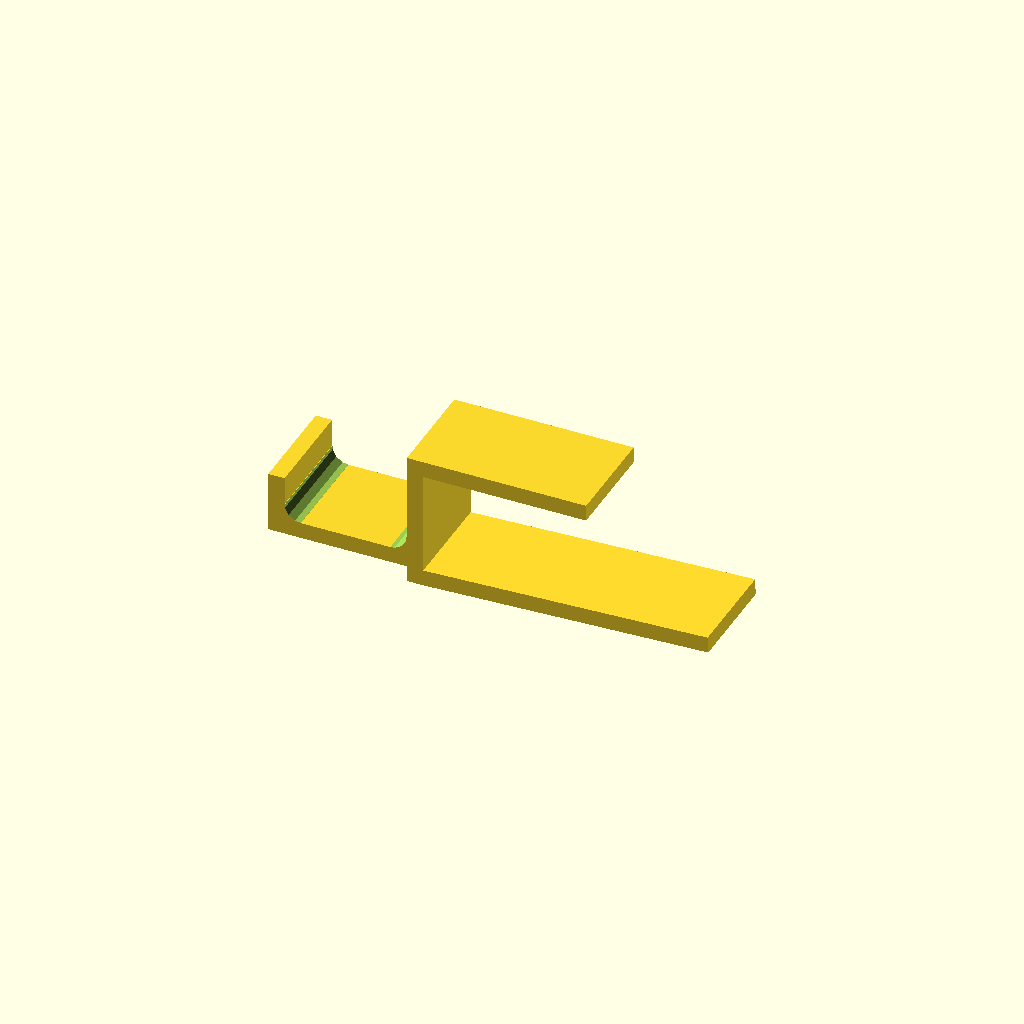
Cell 1 — every parameter at its default value.
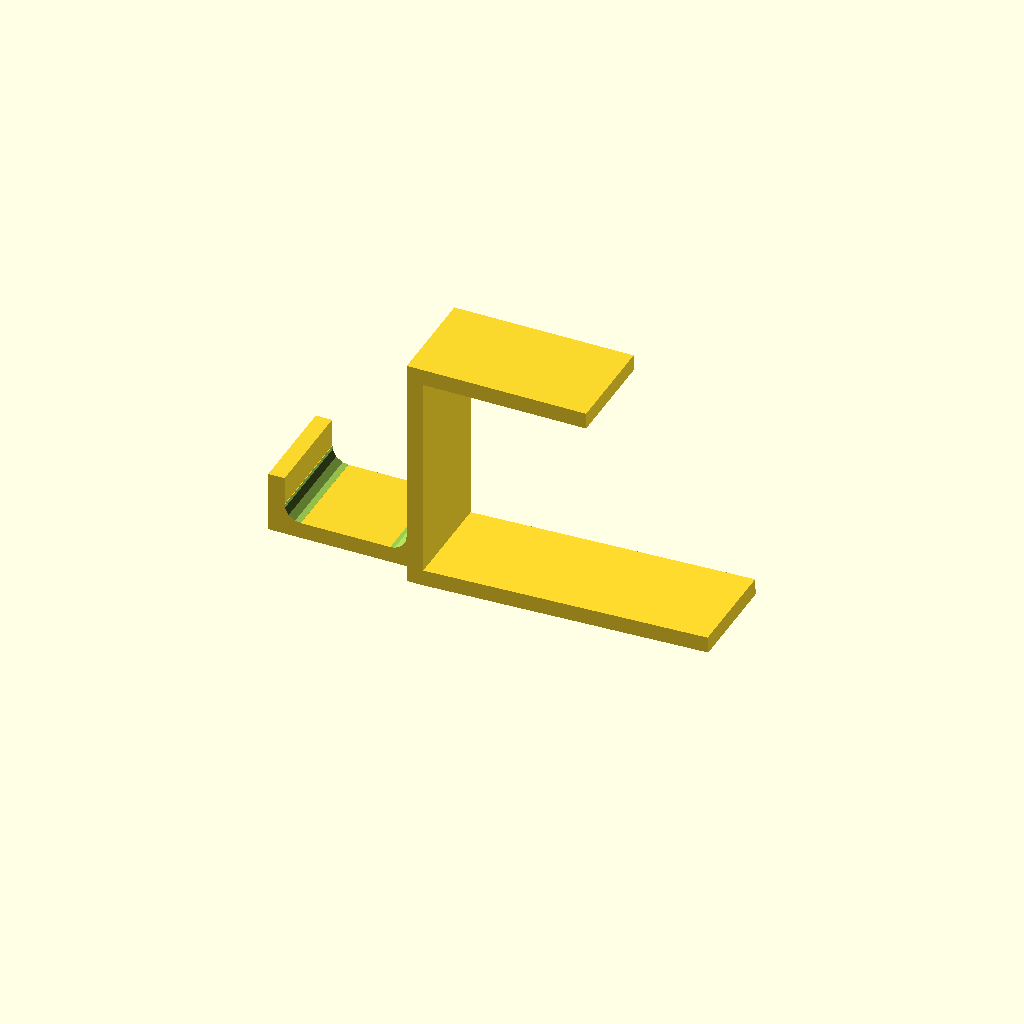
Cell 2: the same model with deskTopWidth = 50.
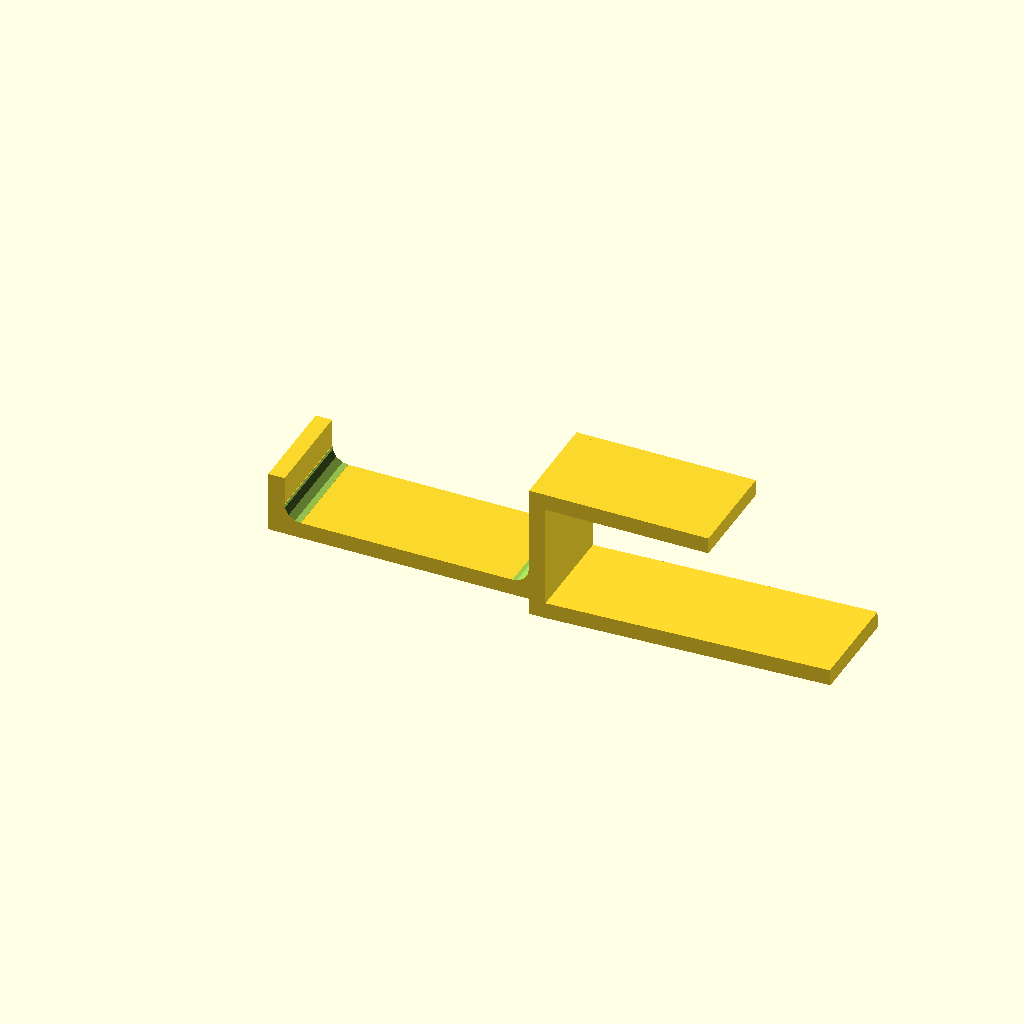
Cell 3 — hookLength set to 60, the other parameters unchanged.
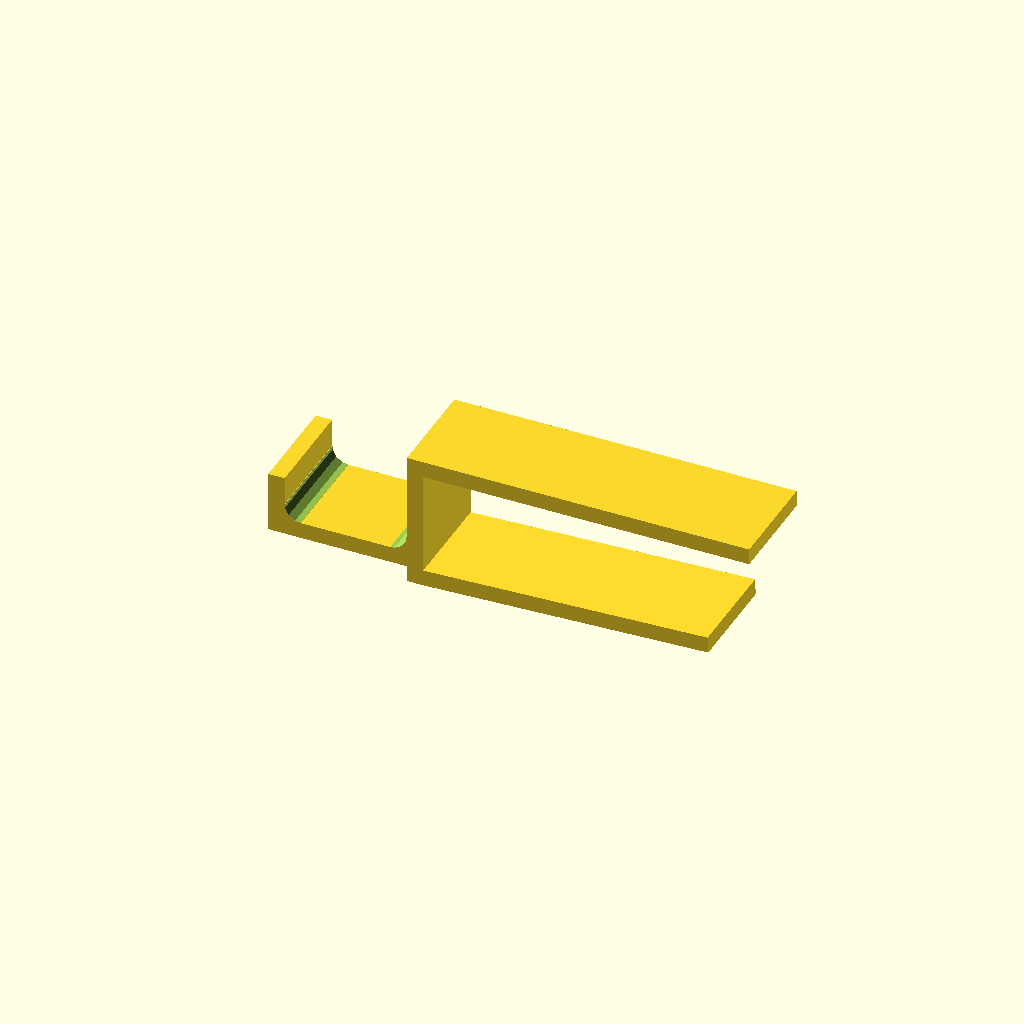
Cell 4 — topGrab set to 80, the other parameters unchanged.
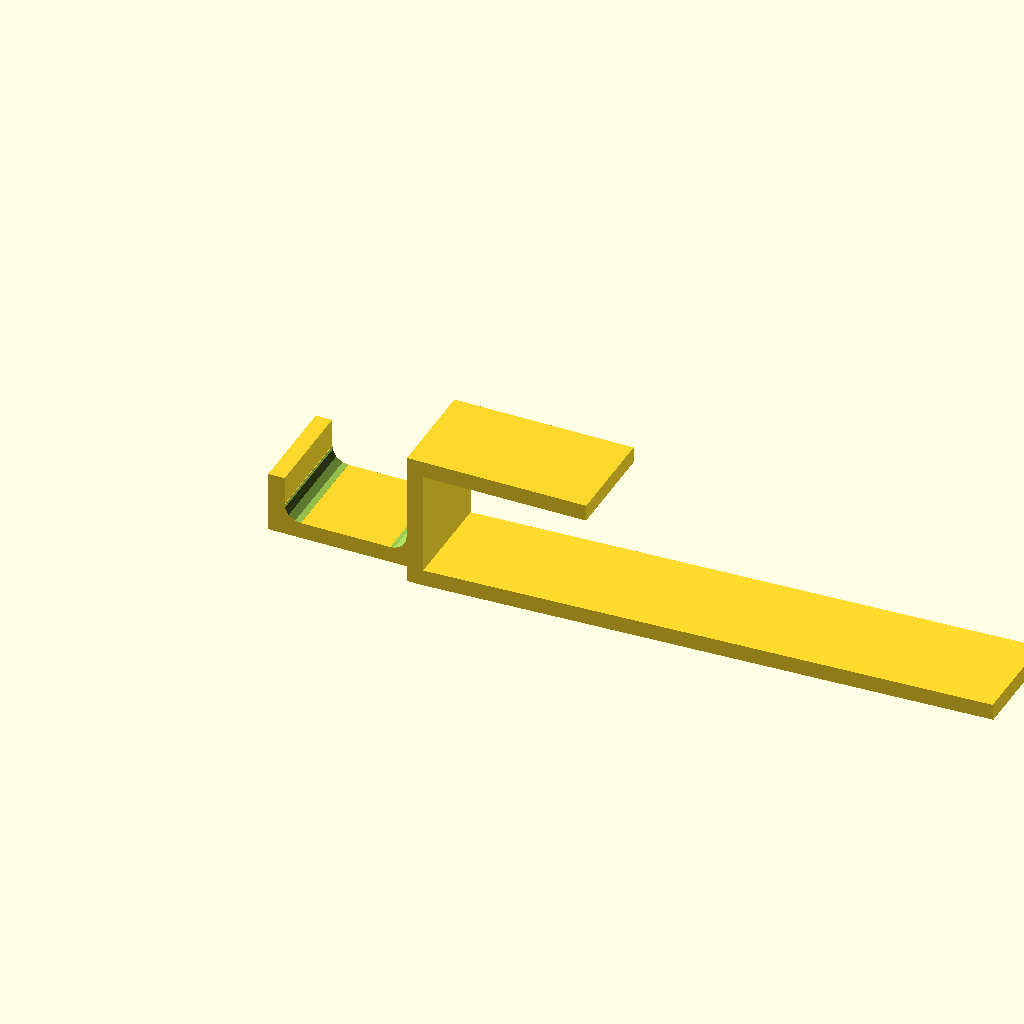
Cell 5: bottomGrab = 140 (everything else at default).
One fixed orthographic camera (rotation 55°, 0°, 25°; colour scheme Cornfield) for every cell.
Source of the model, inputs/thingiverse/files/thing-966752/Hook-v9.scad:
// all measurements in mm
deskTopWidth = 25;

hookLength = 30;
hookHeight = 15;

topGrab = 40;
bottomGrab = 70;

grabAngle = 88;

hookWidth = 25;
hookThickness = 4;

// tolerance for desktopWidth based on printer experience
tolerance=0.4;

module Hook() {
    // build and move primitives
    
    cube([hookThickness, hookWidth, hookHeight]);
    cube([hookLength+hookThickness,hookWidth,hookThickness]);
    // add twice the hook thickness to the the height of the gap
    translate ([hookLength+hookThickness,0,-hookThickness])
        cube([hookThickness,hookWidth,deskTopWidth+tolerance+2*hookThickness]);
    translate ([hookThickness*2+hookLength,0,deskTopWidth-hookThickness*2+tolerance+2*hookThickness])
        cube([topGrab,hookWidth,hookThickness]);
    
    // rotate for additional grab about the y axis
    // need to rotate prior to translation otherwise the element will become quite disjointed
    
    // failed to properly account for the grab angle
    translate ([hookThickness*2+hookLength,0,-hookThickness])
        rotate([0,-90+grabAngle,0])
        cube([bottomGrab,hookWidth,hookThickness]);
    
    // round the inside corners
    translate ([hookThickness,0,hookThickness])
        RoundedCorner();
    translate([hookLength+hookThickness,0,hookThickness])
        rotate([0,-90,0])
        RoundedCorner();
}

module RoundedCorner() {
    // modularise the corner and translate back to origin
    translate([hookThickness/2,hookWidth/2,hookThickness/2])
    difference() {
        cube ([hookThickness,hookWidth,hookThickness],center=true);
        translate([hookThickness/2,-hookWidth/4,hookThickness/2])
        rotate([90,0,0])
        cylinder(r=hookThickness,h=hookWidth*2,center=true);
    }
}
// make transparent during rounded corner creation
//rotate([0,0,45])
//rotate([90,0,0])
Hook();
Parameter table extracted from the source (name, type, default, range or options):
deskTopWidth: number, default 25
hookLength: number, default 30
hookHeight: number, default 15
topGrab: number, default 40
bottomGrab: number, default 70
grabAngle: number, default 88
hookWidth: number, default 25
hookThickness: number, default 4
tolerance: number, default 0.4
